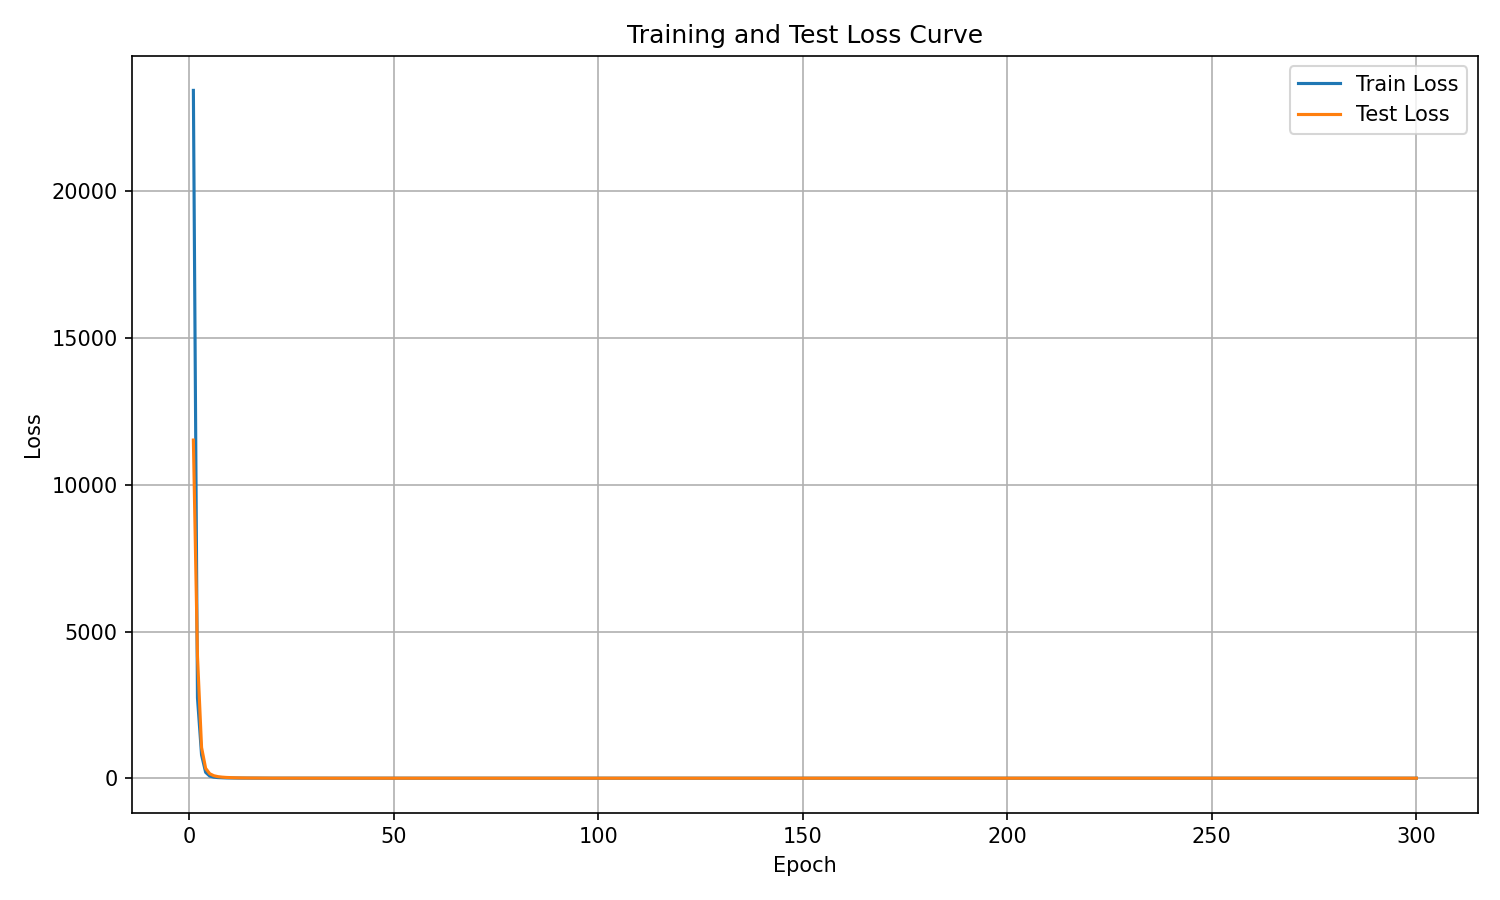

Data behind this chart, as committed beside it:
epoch, train_loss, test_loss
1, 23444, 11525
2, 2739, 4157
3, 792.8, 1047
4, 199.1, 335.2
5, 72.18, 151.9
6, 35.53, 84.07
7, 20.88, 53.1
8, 13.62, 36.29
9, 9.503, 25.81
10, 6.926, 19.19
11, 5.201, 14.74
12, 3.988, 11.46
13, 3.141, 9.013
14, 2.484, 7.254
15, 1.983, 5.787
16, 1.6, 4.688
17, 1.293, 3.828
18, 1.054, 3.192
19, 0.8704, 2.568
20, 0.7181, 2.08
21, 0.5892, 1.738
22, 0.4995, 1.446
23, 0.4286, 1.244
24, 0.361, 1.029
25, 0.3029, 0.8815
26, 0.2634, 0.7551
27, 0.2198, 0.6261
28, 0.1888, 0.5509
29, 0.1696, 0.4663
30, 0.1485, 0.433
31, 0.1316, 0.3609
32, 0.1133, 0.3365
33, 0.09806, 0.2872
34, 0.08946, 0.247
35, 0.07879, 0.2118
36, 0.06891, 0.1966
37, 0.06247, 0.1927
38, 0.0599, 0.1588
39, 0.05152, 0.1418
40, 0.04591, 0.1229
41, 0.04216, 0.1119
42, 0.03755, 0.1103
43, 0.03689, 0.09639
44, 0.03237, 0.08132
45, 0.03012, 0.0749
46, 0.02539, 0.06643
47, 0.02525, 0.06501
48, 0.02214, 0.05405
49, 0.02154, 0.05592
50, 0.01742, 0.04676
51, 0.01714, 0.04467
52, 0.01705, 0.04548
53, 0.01472, 0.04004
54, 0.01478, 0.03377
55, 0.01267, 0.03381
56, 0.01287, 0.02963
57, 0.01166, 0.02958
58, 0.01107, 0.02631
59, 0.009432, 0.02225
60, 0.008777, 0.0211
... 240 more rows
